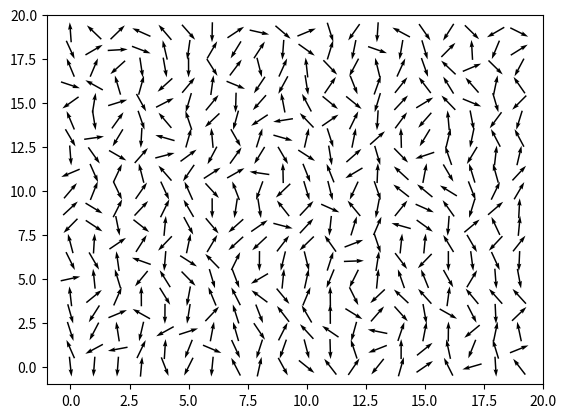
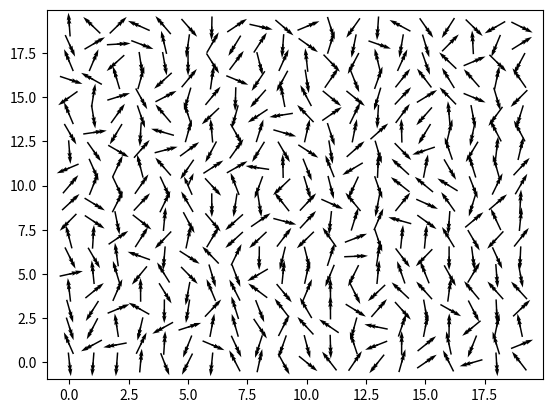

Write Python code to recreate these figures, in order. (Note: this script raises an exception after producing the figures.)
# Animation of XY model using Monte Carlo techniques
# [redacted]

import numpy as np
import matplotlib.pyplot as plt
import matplotlib.animation as animation

# Initial parameters
N         = 20              # Size of the lattice
N_sweeps  = 10**(5)
nd        = 20

# This function calculates the other component of a random vector
def other_comp(U,i,j):
	return (2*np.random.randint(2)-1)*(1-U[i,j]**2)**(1/2)

# Intial x-components of random vectors
U = 2*np.random.rand(N,N)-1    

# Intial y-components of random vectors
V = np.zeros((N,N))
for i in range(len(V)):
	for j in range(len(V)):
		V[i,j] = other_comp(U,i,j)
'''
May need to add grid of points
x, y = np.meshgrid(np.linspace(0, N-1, N), np.linspace(0, N-1, N))
plt.scatter(x, y, color='r', s=1)
'''
# Plots
plt.figure()
plt.xlim(-1,N)
plt.ylim(-1,N)
plt.quiver(U, V, pivot='mid', units='inches', scale=N/4)
plt.show()

fig    = plt.figure()
quiver = plt.quiver(U, V, pivot='mid', units='inches', scale=N/4)

#def init():

def update(frame):#, *args):
    i = np.random.randint(N)
    j = np.random.randint(N)
    U[i,j] *= -1
    plt.quiver(U,V)
    return quiver

# Animate
ani = animation.FuncAnimation(fig, update, frames = N_sweeps, interval = nd, blit = True, repeat = False)

plt.show()
exit()